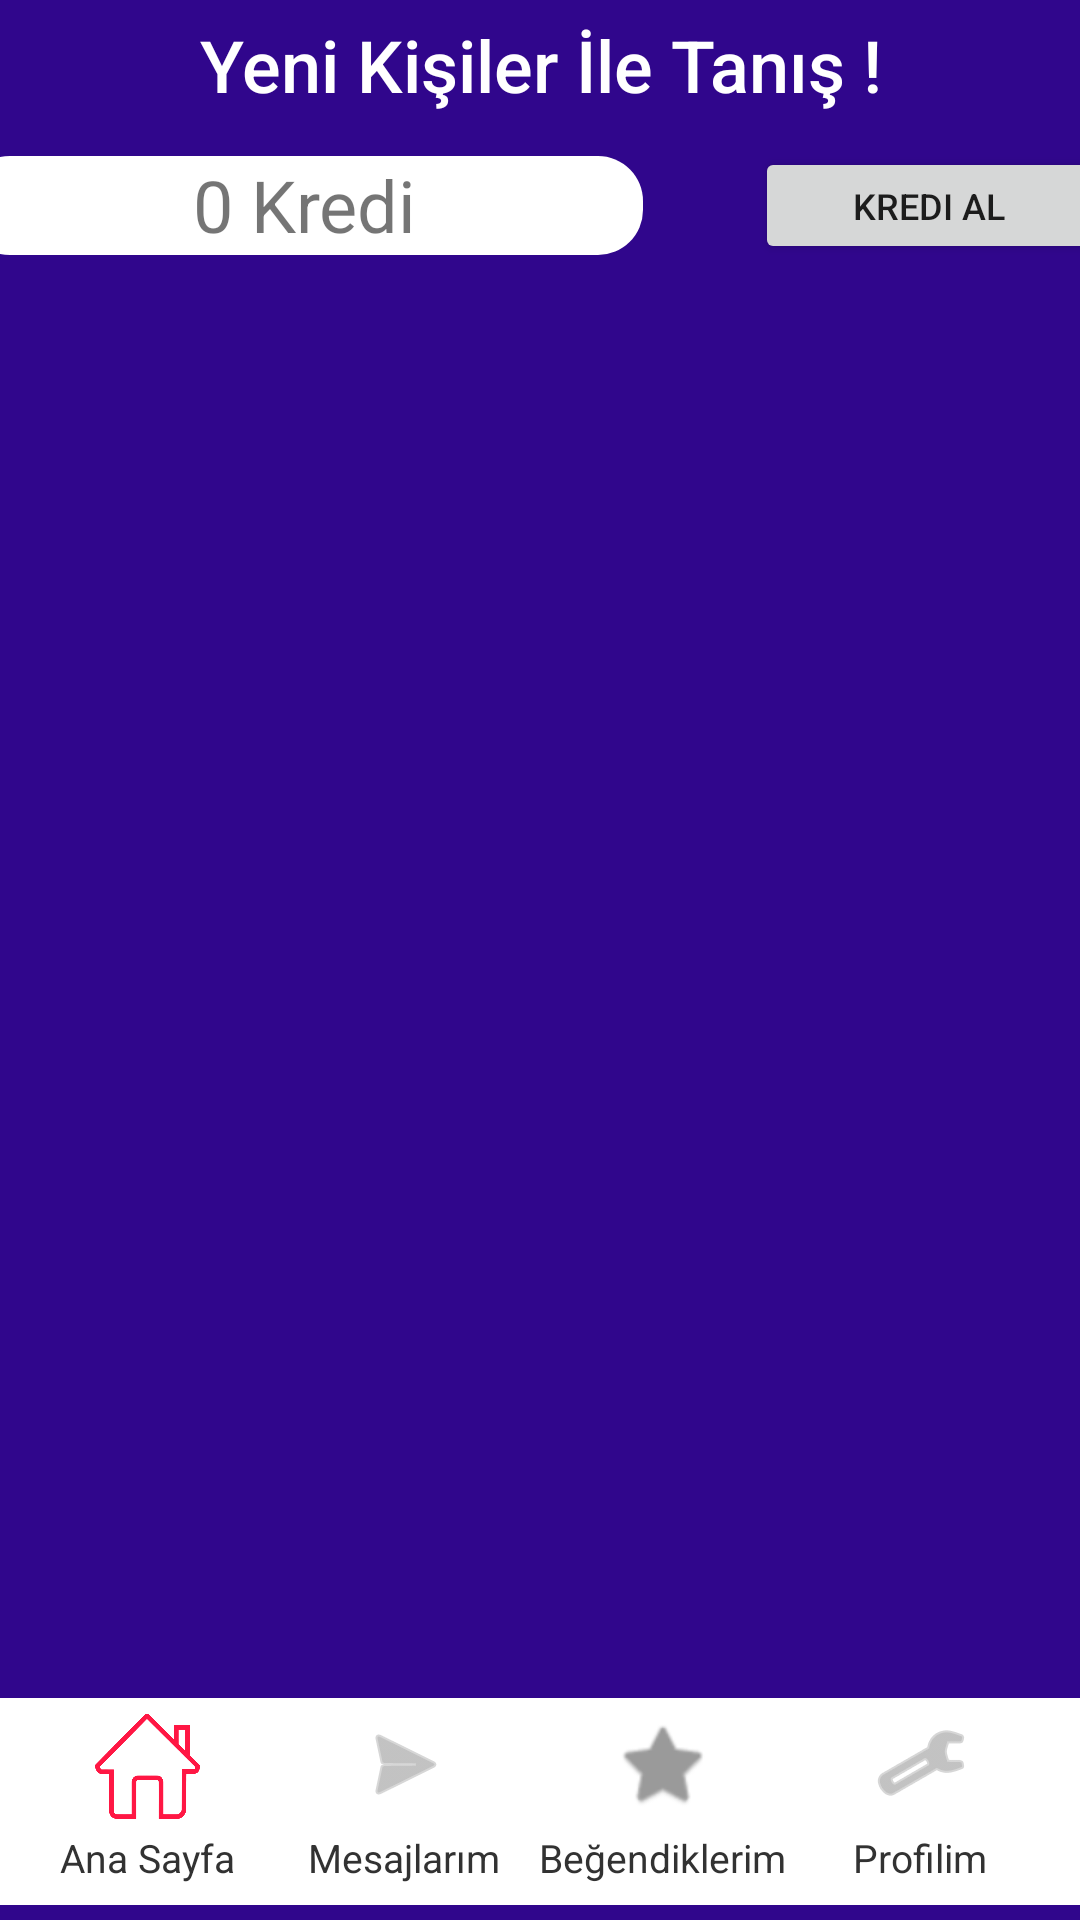

Produce the Android XML layout that renders to this screen, including the resource entries it uses.
<!-- AndroidManifest.xml: application theme Theme.Bionark -->
<!-- res/layout/activity_mainview.xml -->
<?xml version="1.0" encoding="utf-8"?>
<androidx.constraintlayout.widget.ConstraintLayout xmlns:android="http://schemas.android.com/apk/res/android"
    xmlns:app="http://schemas.android.com/apk/res-auto"
    xmlns:tools="http://schemas.android.com/tools"
    android:layout_width="match_parent"
    android:layout_height="match_parent"
    android:background="#30068C"
    tools:context=".mainview">

    <androidx.constraintlayout.widget.ConstraintLayout
        android:id="@+id/constraintLayout4"
        android:layout_width="405dp"
        android:layout_height="69dp"
        android:layout_marginBottom="5dp"
        android:background="@drawable/backinfo"
        app:layout_constraintBottom_toBottomOf="parent"
        app:layout_constraintEnd_toEndOf="parent"
        app:layout_constraintStart_toStartOf="parent">

        <LinearLayout
            android:layout_width="348dp"
            android:layout_height="66dp"
            android:background="@drawable/backinfo"
            android:orientation="horizontal"
            app:layout_constraintBottom_toBottomOf="parent"
            app:layout_constraintEnd_toEndOf="parent"
            app:layout_constraintStart_toStartOf="parent"
            app:layout_constraintTop_toTopOf="parent"
            app:layout_constraintVertical_bias="0.333">

            <androidx.constraintlayout.widget.ConstraintLayout
                android:id="@+id/constraintLayout51"
                android:layout_width="85dp"
                android:layout_height="match_parent"
                android:background="@drawable/backinfo"
                tools:layout_editor_absoluteX="1dp">

                <TextView
                    android:id="@+id/textView61"
                    android:layout_width="wrap_content"
                    android:layout_height="wrap_content"
                    android:layout_marginBottom="5dp"
                    android:text="Ana Sayfa"
                    android:textColor="#323232"
                    android:textSize="13sp"
                    app:layout_constraintBottom_toBottomOf="parent"
                    app:layout_constraintEnd_toEndOf="parent"
                    app:layout_constraintStart_toStartOf="parent" />

                <ImageButton
                    android:id="@+id/imageButton31"
                    android:layout_width="35dp"
                    android:layout_height="35dp"
                    android:background="#FFFFFF"
                    android:scaleType="fitXY"
                    android:tint="#FF1744"
                    app:layout_constraintBottom_toTopOf="@+id/textView61"
                    app:layout_constraintEnd_toEndOf="parent"
                    app:layout_constraintStart_toStartOf="parent"
                    app:layout_constraintTop_toTopOf="parent"
                    app:srcCompat="@drawable/mainn" />
            </androidx.constraintlayout.widget.ConstraintLayout>

            <androidx.constraintlayout.widget.ConstraintLayout
                android:id="@+id/constraintLayout3"
                android:layout_width="86dp"
                android:layout_height="match_parent"
                android:background="@drawable/backinfo"
                tools:layout_editor_absoluteX="87dp">

                <ImageButton
                    android:id="@+id/imageButton"
                    android:layout_width="47dp"
                    android:layout_height="42dp"
                    android:background="#FFFFFF"
                    android:tint="#9A9A9A"
                    app:layout_constraintEnd_toEndOf="parent"
                    app:layout_constraintStart_toStartOf="parent"
                    app:layout_constraintTop_toTopOf="parent"
                    app:srcCompat="@android:drawable/ic_menu_send" />

                <TextView
                    android:id="@+id/textView4"
                    android:layout_width="wrap_content"
                    android:layout_height="wrap_content"
                    android:layout_marginBottom="5dp"
                    android:text="Mesajlarım"
                    android:textColor="#323232"
                    android:textSize="13sp"
                    app:layout_constraintBottom_toBottomOf="parent"
                    app:layout_constraintEnd_toEndOf="parent"
                    app:layout_constraintStart_toStartOf="parent" />
            </androidx.constraintlayout.widget.ConstraintLayout>

            <androidx.constraintlayout.widget.ConstraintLayout
                android:layout_width="86dp"
                android:layout_height="match_parent"
                app:layout_constraintEnd_toEndOf="parent"
                app:layout_constraintEnd_toStartOf="@+id/constraintLayout5"
                app:layout_constraintHorizontal_bias="0.5"
                app:layout_constraintStart_toEndOf="@+id/constraintLayout3"
                app:layout_constraintStart_toStartOf="parent"
                tools:layout_editor_absoluteX="174dp">

                <TextView
                    android:id="@+id/textView5"
                    android:layout_width="wrap_content"
                    android:layout_height="wrap_content"
                    android:layout_marginBottom="5dp"
                    android:text="Beğendiklerim"
                    android:textColor="#323232"
                    android:textSize="13sp"
                    app:layout_constraintBottom_toBottomOf="parent"
                    app:layout_constraintEnd_toEndOf="parent"
                    app:layout_constraintStart_toStartOf="parent" />

                <ImageButton
                    android:id="@+id/imageButton2"
                    android:layout_width="48dp"
                    android:layout_height="42dp"
                    android:background="#FFFFFF"
                    android:tint="#9A9A9A"
                    app:layout_constraintEnd_toEndOf="parent"
                    app:layout_constraintStart_toStartOf="parent"
                    app:layout_constraintTop_toTopOf="parent"
                    app:srcCompat="@android:drawable/btn_star" />
            </androidx.constraintlayout.widget.ConstraintLayout>

            <androidx.constraintlayout.widget.ConstraintLayout
                android:id="@+id/constraintLayout5"
                android:layout_width="86dp"
                android:layout_height="match_parent"
                android:background="@drawable/backinfo"
                tools:layout_editor_absoluteX="261dp">

                <TextView
                    android:id="@+id/textView6"
                    android:layout_width="wrap_content"
                    android:layout_height="wrap_content"
                    android:layout_marginBottom="5dp"
                    android:text="Profilim"
                    android:textColor="#323232"
                    android:textSize="13sp"
                    app:layout_constraintBottom_toBottomOf="parent"
                    app:layout_constraintEnd_toEndOf="parent"
                    app:layout_constraintStart_toStartOf="parent" />

                <ImageButton
                    android:id="@+id/imageButton3"
                    android:layout_width="43dp"
                    android:layout_height="41dp"
                    android:background="#FFFFFF"
                    android:tint="#9A9A9A"
                    app:layout_constraintEnd_toEndOf="parent"
                    app:layout_constraintStart_toStartOf="parent"
                    app:layout_constraintTop_toTopOf="parent"
                    app:srcCompat="@android:drawable/ic_menu_manage" />
            </androidx.constraintlayout.widget.ConstraintLayout>
        </LinearLayout>

    </androidx.constraintlayout.widget.ConstraintLayout>

    <androidx.constraintlayout.widget.ConstraintLayout
        android:id="@+id/constraintLayout6"
        android:layout_width="408dp"
        android:layout_height="43dp"
        app:layout_constraintEnd_toEndOf="parent"
        app:layout_constraintStart_toStartOf="parent"
        app:layout_constraintTop_toTopOf="parent">

        <TextView
            android:id="@+id/textView14"
            android:layout_width="wrap_content"
            android:layout_height="wrap_content"
            android:fontFamily="sans-serif-medium"
            android:text="Yeni Kişiler İle Tanış !"
            android:textColor="#FFFFFF"
            android:textSize="24sp"
            app:layout_constraintBottom_toBottomOf="parent"
            app:layout_constraintEnd_toEndOf="parent"
            app:layout_constraintStart_toStartOf="parent"
            app:layout_constraintTop_toTopOf="parent" />
    </androidx.constraintlayout.widget.ConstraintLayout>

    <androidx.constraintlayout.widget.ConstraintLayout
        android:id="@+id/constraintLayout7"
        android:layout_width="405dp"
        android:layout_height="51dp"
        app:layout_constraintEnd_toEndOf="parent"
        app:layout_constraintStart_toStartOf="parent"
        app:layout_constraintTop_toBottomOf="@+id/constraintLayout6">

        <TextView
            android:id="@+id/textView15"
            android:layout_width="226dp"
            android:layout_height="33dp"
            android:background="@drawable/backinfo"
            android:text="0 Kredi"
            android:textAlignment="center"
            android:textSize="24sp"
            app:layout_constraintBottom_toBottomOf="parent"
            app:layout_constraintEnd_toStartOf="@+id/button3"
            app:layout_constraintStart_toStartOf="parent"
            app:layout_constraintTop_toTopOf="parent" />

        <Button
            android:id="@+id/button3"
            android:layout_width="116dp"
            android:layout_height="39dp"
            android:layout_marginStart="27dp"
            android:layout_marginEnd="5dp"
            android:text="Kredi Al"
            android:textSize="12sp"
            app:layout_constraintBottom_toBottomOf="parent"
            app:layout_constraintEnd_toEndOf="parent"
            app:layout_constraintStart_toEndOf="@+id/textView15"
            app:layout_constraintTop_toTopOf="parent" />
    </androidx.constraintlayout.widget.ConstraintLayout>

    <androidx.recyclerview.widget.RecyclerView
        android:id="@+id/recma"
        android:layout_width="290dp"
        android:layout_height="472dp"
        app:layout_constraintBottom_toTopOf="@+id/constraintLayout4"
        app:layout_constraintEnd_toEndOf="parent"
        app:layout_constraintStart_toStartOf="parent"
        app:layout_constraintTop_toBottomOf="@+id/constraintLayout7" />
</androidx.constraintlayout.widget.ConstraintLayout>
<!-- resources referenced by this layout -->
<resources>
  <!-- drawable backinfo (drawable) -->
  <?xml version="1.0" encoding="utf-8"?>
  
  <shape xmlns:android="http://schemas.android.com/apk/res/android">
      <solid android:color="@color/white"></solid>
      <corners android:radius="15dp"></corners>
  </shape>
  <!-- drawable mainn: png bitmap (drawable-v24, 22163 bytes) -->
  <style name="Theme.Bionark" parent="Theme.MaterialComponents.DayNight.NoActionBar">
          
          <item name="colorPrimary">@color/purple_500</item>
          <item name="colorPrimaryVariant">@color/purple_700</item>
          <item name="colorOnPrimary">@color/white</item>
          
          <item name="colorSecondary">@color/teal_200</item>
          <item name="colorSecondaryVariant">@color/teal_700</item>
          <item name="colorOnSecondary">@color/black</item>
          
          <item name="android:statusBarColor" tools:targetApi="l">?attr/colorPrimaryVariant</item>
          
      </style>
  <!-- not gathered from this repository: default colours our renderer supplied (Android Studio template values) -->
  <color name="purple_500">#FF6200EE</color>
  <color name="purple_700">#FF3700B3</color>
  <color name="teal_200">#FF03DAC5</color>
  <color name="teal_700">#FF018786</color>
  <color name="black">#FF000000</color>
  <color name="white">#FFFFFFFF</color>
</resources>
